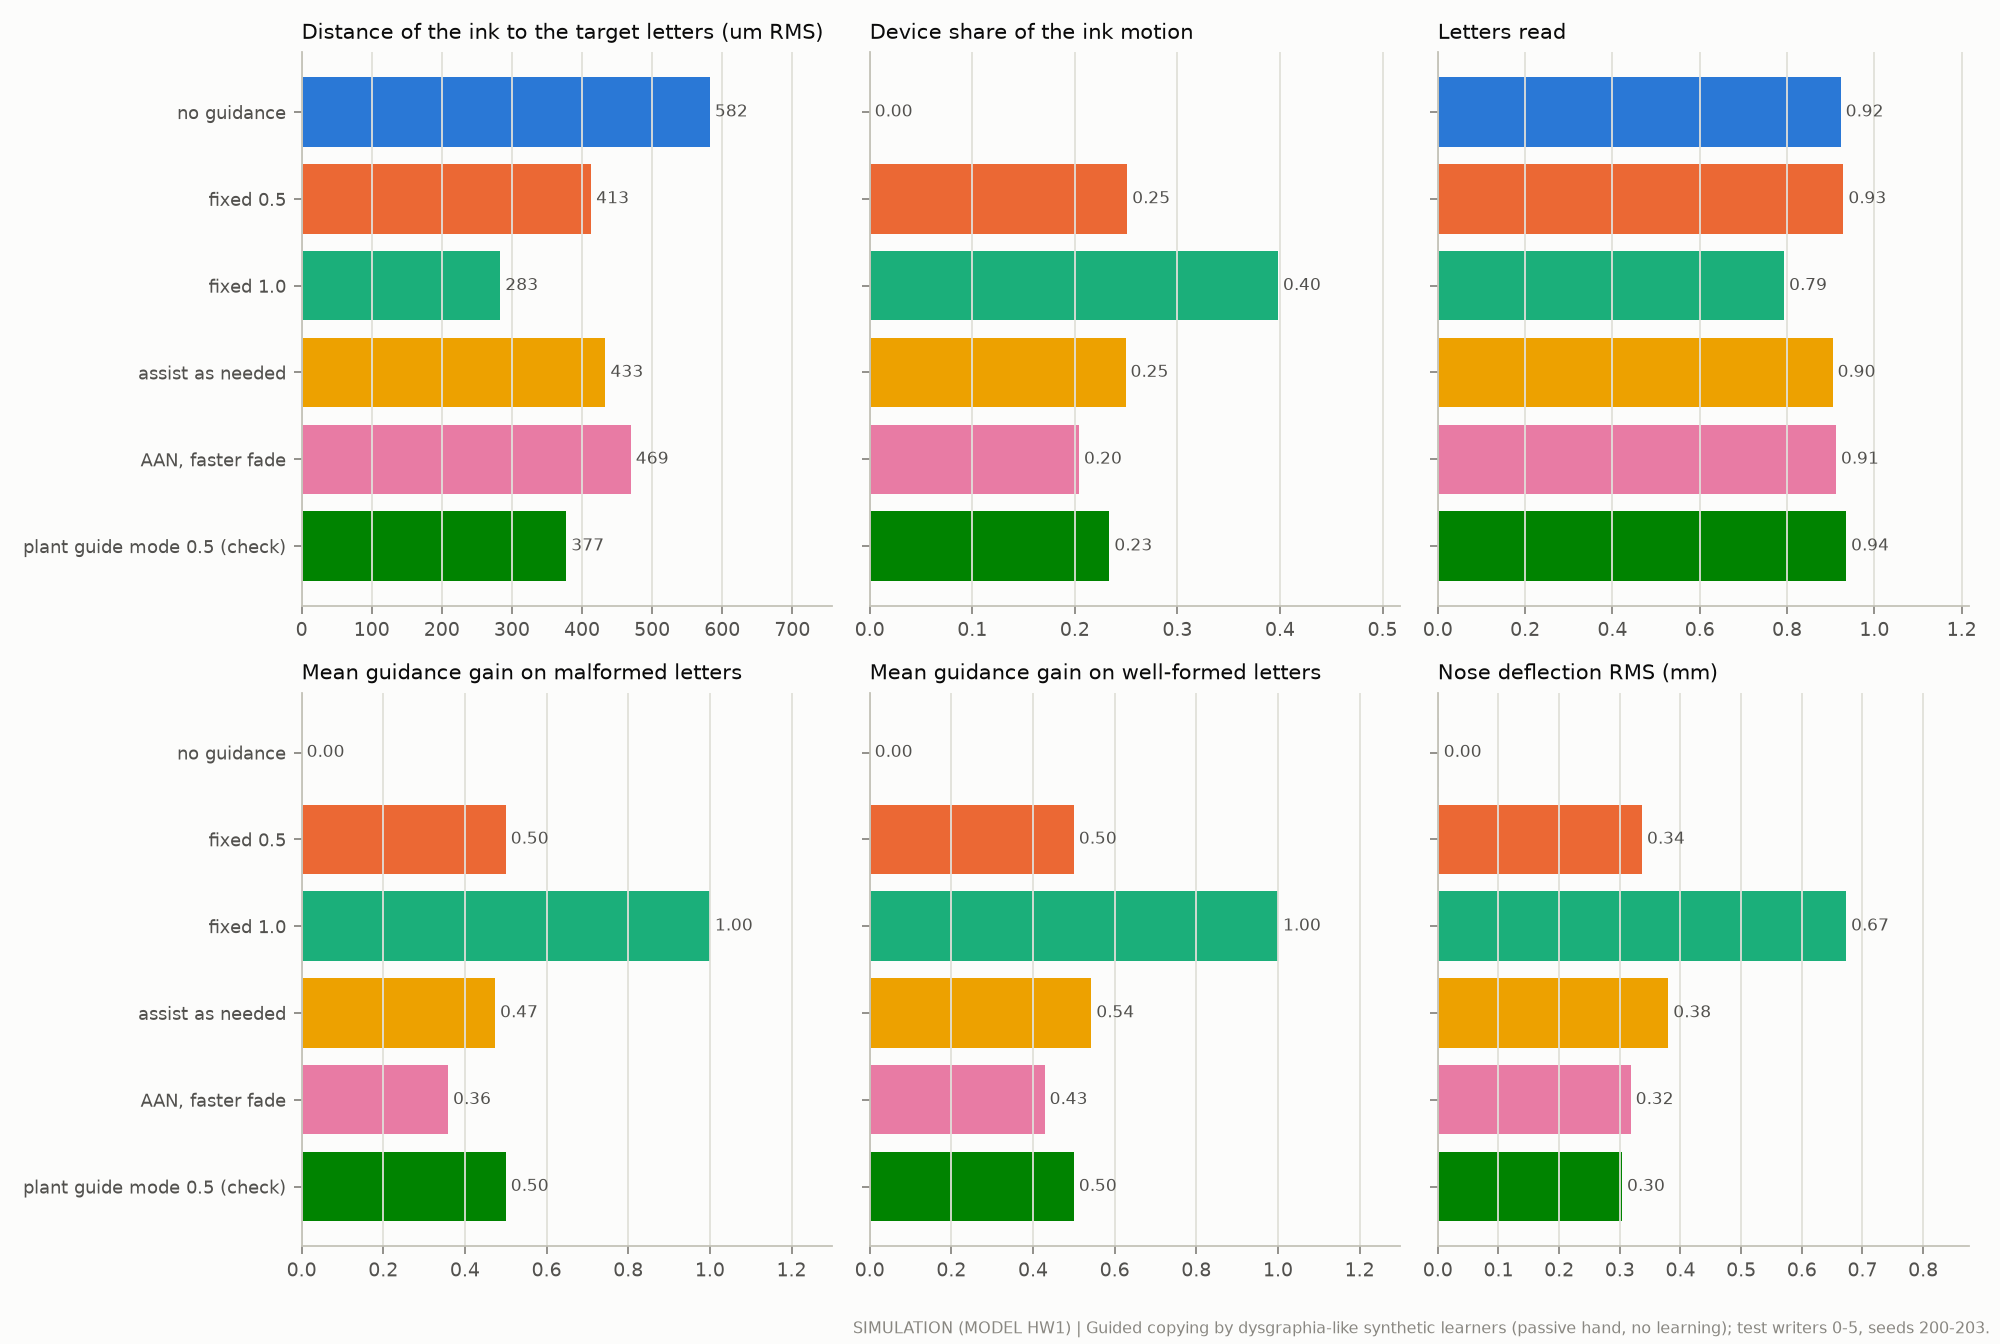

Source data for this figure (header and first rows):
panel, label, value
Distance of the ink to the target letter…, no guidance, 582.4
Distance of the ink to the target letter…, fixed 0.5, 413
Distance of the ink to the target letter…, fixed 1.0, 283.3
Distance of the ink to the target letter…, assist as needed, 433.3
Distance of the ink to the target letter…, AAN, faster fade, 469.5
Distance of the ink to the target letter…, plant guide mode 0.5 (check), 377.4
Device share of the ink motion, no guidance, 0.0
Device share of the ink motion, fixed 0.5, 0.2511
Device share of the ink motion, fixed 1.0, 0.3981
Device share of the ink motion, assist as needed, 0.2494
Device share of the ink motion, AAN, faster fade, 0.2041
Device share of the ink motion, plant guide mode 0.5 (check), 0.2337
Letters read, no guidance, 0.9228
Letters read, fixed 0.5, 0.929
Letters read, fixed 1.0, 0.7932
Letters read, assist as needed, 0.9043
Letters read, AAN, faster fade, 0.912
Letters read, plant guide mode 0.5 (check), 0.9352
Mean guidance gain on malformed letters, no guidance, 0.0
Mean guidance gain on malformed letters, fixed 0.5, 0.5
Mean guidance gain on malformed letters, fixed 1.0, 1.0
Mean guidance gain on malformed letters, assist as needed, 0.4738
Mean guidance gain on malformed letters, AAN, faster fade, 0.3587
Mean guidance gain on malformed letters, plant guide mode 0.5 (check), 0.5
Mean guidance gain on well-formed letter…, no guidance, 0.0
Mean guidance gain on well-formed letter…, fixed 0.5, 0.5
Mean guidance gain on well-formed letter…, fixed 1.0, 1.0
Mean guidance gain on well-formed letter…, assist as needed, 0.5428
Mean guidance gain on well-formed letter…, AAN, faster fade, 0.4284
Mean guidance gain on well-formed letter…, plant guide mode 0.5 (check), 0.5
Nose deflection RMS (mm), no guidance, 0.001534
Nose deflection RMS (mm), fixed 0.5, 0.3366
Nose deflection RMS (mm), fixed 1.0, 0.6729
Nose deflection RMS (mm), assist as needed, 0.3799
Nose deflection RMS (mm), AAN, faster fade, 0.3179
Nose deflection RMS (mm), plant guide mode 0.5 (check), 0.3036
